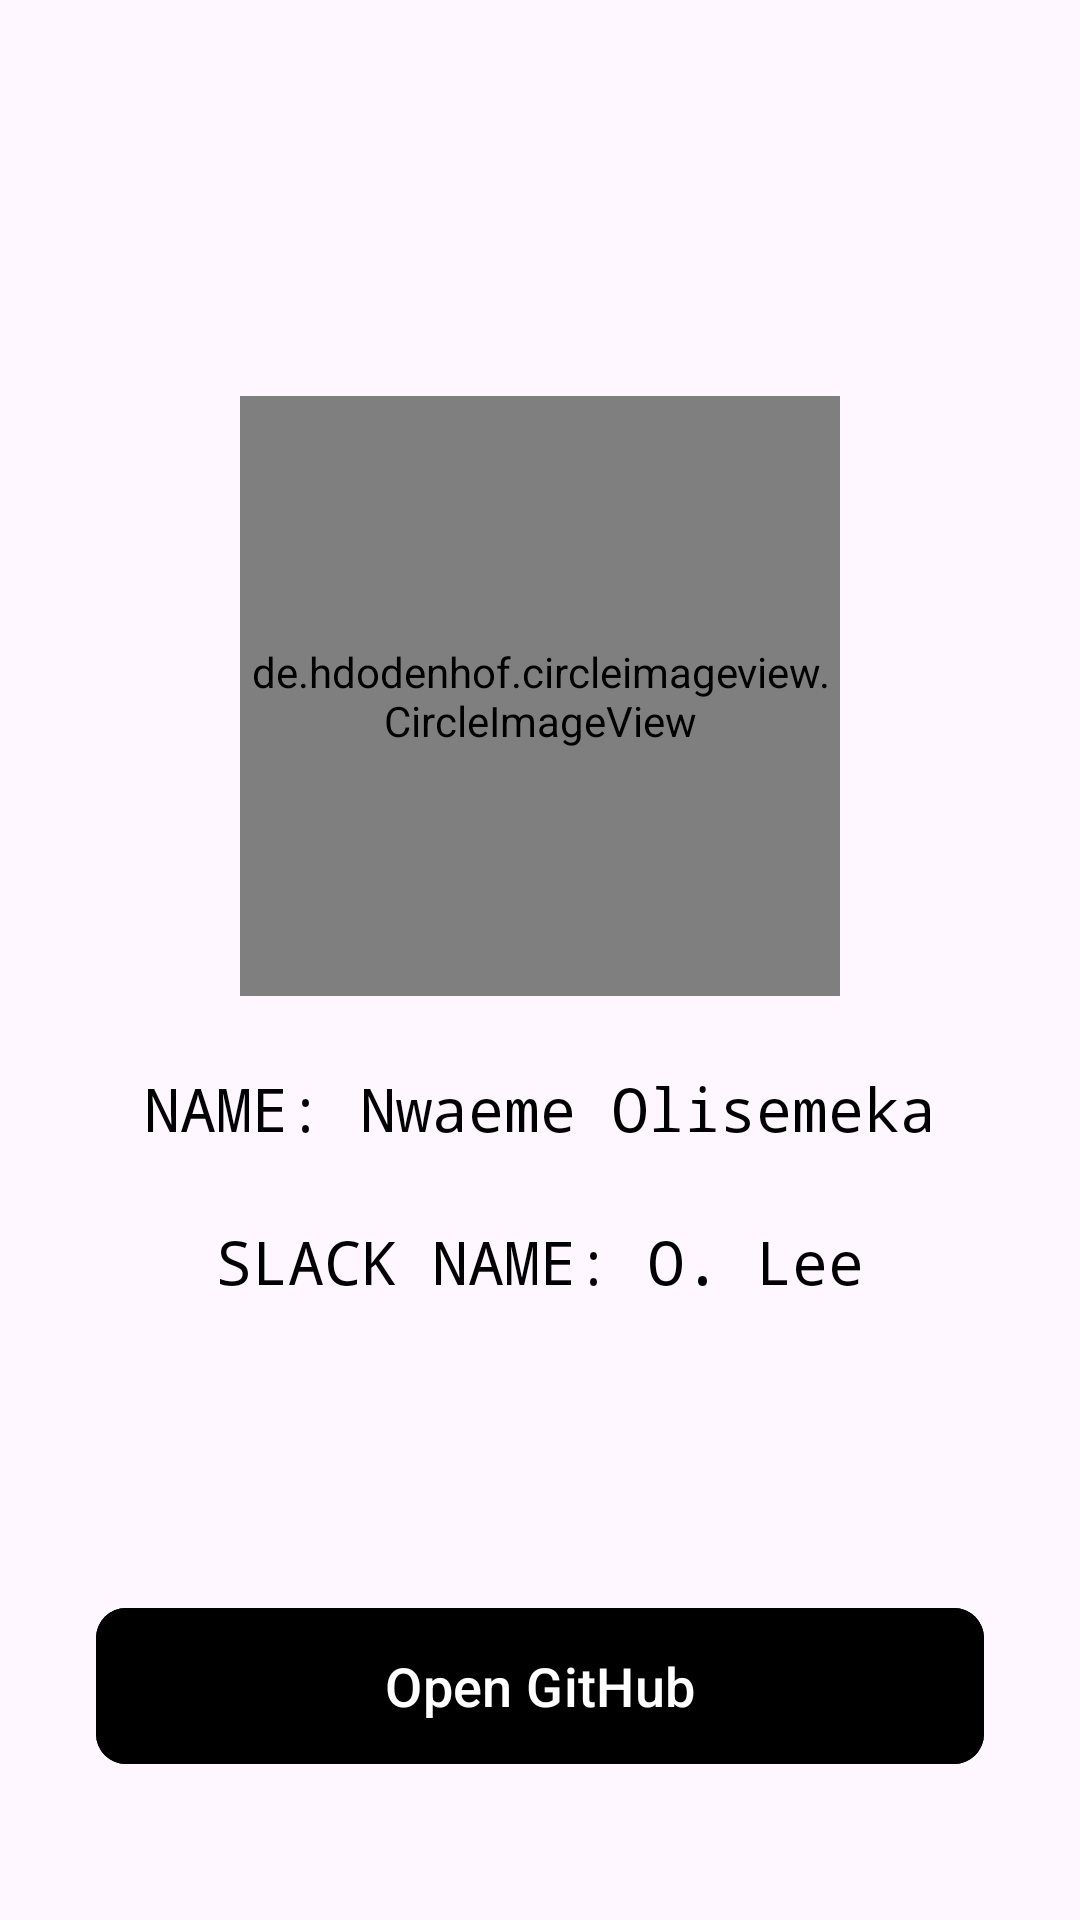

Android layout source for this screen:
<!-- AndroidManifest.xml: application theme Theme.PersonalDeets -->
<!-- res/layout/fragment_home.xml -->
<?xml version="1.0" encoding="utf-8"?>
<ScrollView
    android:layout_width="match_parent"
    android:layout_height="match_parent"
    android:fillViewport="true"
    xmlns:android="http://schemas.android.com/apk/res/android"
    xmlns:app="http://schemas.android.com/apk/res-auto"
    xmlns:tools="http://schemas.android.com/tools"
    tools:context=".HomeFragment">

<androidx.constraintlayout.widget.ConstraintLayout
    android:layout_width="match_parent"
    android:layout_height="wrap_content">



    <de.hdodenhof.circleimageview.CircleImageView
        android:id="@+id/profile_image"
        android:layout_width="200dp"
        android:layout_height="200dp"
        android:src="@drawable/olise"
        app:layout_constraintBottom_toBottomOf="parent"
        app:layout_constraintEnd_toEndOf="parent"
        app:layout_constraintHorizontal_bias="0.5"
        app:layout_constraintStart_toStartOf="parent"
        app:layout_constraintTop_toTopOf="parent"
        app:layout_constraintVertical_bias="0.30" />

    <TextView
        android:id="@+id/name"
        android:layout_width="wrap_content"
        android:layout_height="wrap_content"
        android:layout_marginTop="24dp"
        android:fontFamily="monospace"
        android:text="NAME: Nwaeme Olisemeka"
        android:textColor="@color/black"
        android:textSize="20sp"
        app:layout_constraintEnd_toEndOf="parent"
        app:layout_constraintHorizontal_bias="0.5"
        app:layout_constraintStart_toStartOf="parent"
        app:layout_constraintTop_toBottomOf="@id/profile_image" />

    <TextView
        android:id="@+id/nickname"
        android:layout_width="wrap_content"
        android:layout_height="wrap_content"
        android:layout_marginTop="24dp"
        android:fontFamily="monospace"
        android:text="SLACK NAME: O. Lee"
        android:textColor="@color/black"
        android:textSize="20sp"
        app:layout_constraintEnd_toEndOf="parent"
        app:layout_constraintHorizontal_bias="0.5"
        app:layout_constraintStart_toStartOf="parent"
        app:layout_constraintTop_toBottomOf="@id/name" />

    <com.google.android.material.button.MaterialButton
        android:id="@+id/btnOpenGitHub"
        android:layout_width="0dp"
        android:layout_height="60dp"
        android:layout_marginHorizontal="32dp"
        android:layout_marginTop="16dp"
        android:layout_marginBottom="48dp"
        android:backgroundTint="@color/black"
        android:text="Open GitHub"
        android:textColor="@color/white"
        android:textSize="18sp"
        app:cornerRadius="10dp"
        app:layout_constraintBottom_toBottomOf="parent"
        app:layout_constraintEnd_toEndOf="parent"
        app:layout_constraintStart_toStartOf="parent"
        app:layout_constraintTop_toBottomOf="@+id/nickname"
        app:layout_constraintVertical_bias="1.0" />



</androidx.constraintlayout.widget.ConstraintLayout>

</ScrollView>
<!-- resources referenced by this layout -->
<resources>
  <!-- drawable olise: jpeg bitmap (drawable, 44459 bytes) -->
  <style name="Theme.PersonalDeets" parent="Base.Theme.PersonalDeets" />
  <style name="Base.Theme.PersonalDeets" parent="Theme.Material3.DayNight.NoActionBar">
  
          <item name="colorPrimary">@color/black</item>
          <item name="colorControlNormal">@color/white</item>
      </style>
  <!-- not gathered from this repository: default colours our renderer supplied (Android Studio template values) -->
  <color name="black">#FF000000</color>
  <color name="white">#FFFFFFFF</color>
</resources>
